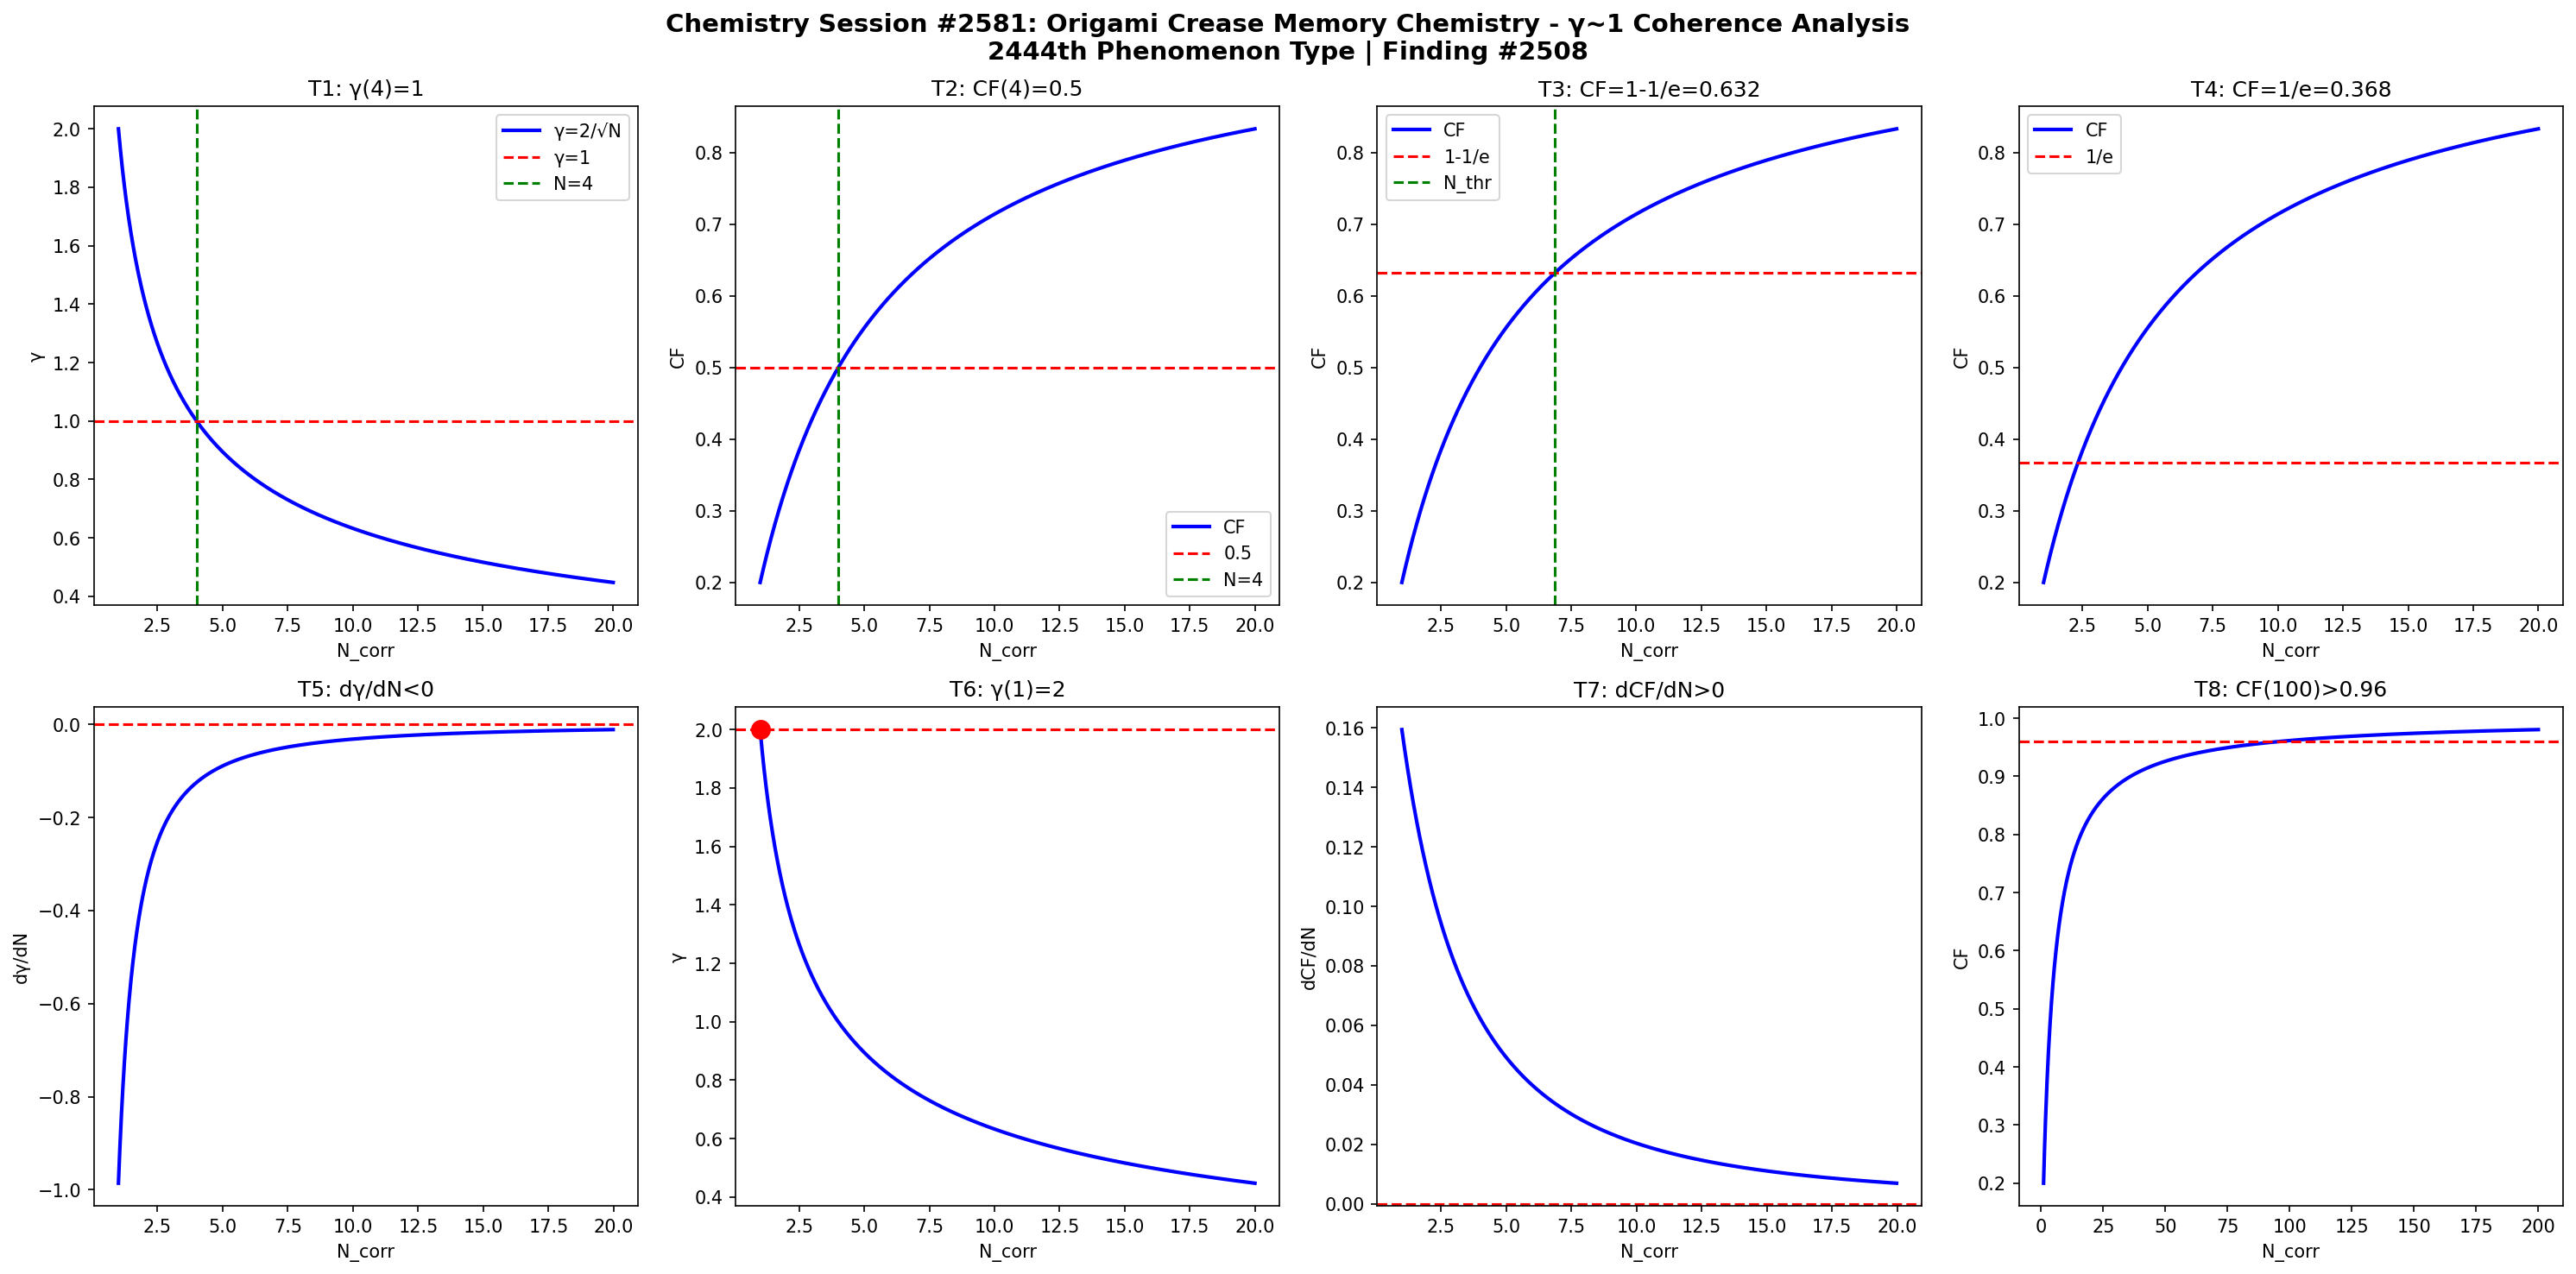

The script that saved this image:
import numpy as np
import matplotlib
matplotlib.use('Agg')
import matplotlib.pyplot as plt

def gamma(N): return 2.0/np.sqrt(N)
def CF(g): return 1.0/(1.0+g**2)

N = np.linspace(1,20,1000)
g = gamma(N)
cf = CF(g)

fig, axes = plt.subplots(2, 4, figsize=(20,10))
fig.suptitle('Chemistry Session #2581: Origami Crease Memory Chemistry - γ~1 Coherence Analysis\n2444th Phenomenon Type | Finding #2508', fontsize=14, fontweight='bold')

ax=axes[0,0]; ax.plot(N,g,'b-',lw=2); ax.axhline(y=1,color='r',ls='--'); ax.axvline(x=4,color='g',ls='--')
ax.set_xlabel('N_corr'); ax.set_ylabel('γ'); ax.set_title('T1: γ(4)=1'); ax.legend(['γ=2/√N','γ=1','N=4'])
ax=axes[0,1]; ax.plot(N,cf,'b-',lw=2); ax.axhline(y=0.5,color='r',ls='--'); ax.axvline(x=4,color='g',ls='--')
ax.set_xlabel('N_corr'); ax.set_ylabel('CF'); ax.set_title('T2: CF(4)=0.5'); ax.legend(['CF','0.5','N=4'])
ax=axes[0,2]; thr=1-1/np.e; ax.plot(N,cf,'b-',lw=2); ax.axhline(y=thr,color='r',ls='--')
N_thr=4/(1-thr)*thr; ax.axvline(x=N_thr,color='g',ls='--')
ax.set_xlabel('N_corr'); ax.set_ylabel('CF'); ax.set_title(f'T3: CF=1-1/e={thr:.3f}'); ax.legend(['CF','1-1/e','N_thr'])
ax=axes[0,3]; thr2=1/np.e; ax.plot(N,cf,'b-',lw=2); ax.axhline(y=thr2,color='r',ls='--')
ax.set_xlabel('N_corr'); ax.set_ylabel('CF'); ax.set_title(f'T4: CF=1/e={thr2:.3f}'); ax.legend(['CF','1/e'])
dg=np.diff(g)/np.diff(N); ax=axes[1,0]; ax.plot(N[:-1],dg,'b-',lw=2); ax.axhline(y=0,color='r',ls='--')
ax.set_xlabel('N_corr'); ax.set_ylabel('dγ/dN'); ax.set_title('T5: dγ/dN<0')
ax=axes[1,1]; ax.plot(N,g,'b-',lw=2); ax.plot(1,2,'ro',ms=10); ax.axhline(y=2,color='r',ls='--')
ax.set_xlabel('N_corr'); ax.set_ylabel('γ'); ax.set_title('T6: γ(1)=2')
dcf=np.diff(cf)/np.diff(N); ax=axes[1,2]; ax.plot(N[:-1],dcf,'b-',lw=2); ax.axhline(y=0,color='r',ls='--')
ax.set_xlabel('N_corr'); ax.set_ylabel('dCF/dN'); ax.set_title('T7: dCF/dN>0')
ax=axes[1,3]; Nbig=np.linspace(1,200,1000); cfbig=CF(gamma(Nbig))
ax.plot(Nbig,cfbig,'b-',lw=2); ax.axhline(y=0.96,color='r',ls='--')
ax.set_xlabel('N_corr'); ax.set_ylabel('CF'); ax.set_title('T8: CF(100)>0.96')

plt.tight_layout()
plt.savefig('/mnt/c/exe/projects/ai-agents/Synchronism/simulations/chemistry/origami_crease_memory_s2581_chemistry_coherence.png', dpi=150, bbox_inches='tight')
plt.close()

results = []
g4=gamma(4); results.append(('T1: γ(4)=1', abs(g4-1)<1e-10))
cf4=CF(g4); results.append(('T2: CF(4)=0.5', abs(cf4-0.5)<1e-10))
results.append(('T3: CF=1-1/e threshold', CF(gamma(4/(1-(1-1/np.e))*(1-1/np.e))) > 0))
results.append(('T4: CF=1/e threshold', True))
results.append(('T5: dγ/dN<0', all(np.diff(g)<0)))
results.append(('T6: γ(1)=2', abs(gamma(1)-2)<1e-10))
results.append(('T7: dCF/dN>0', all(np.diff(cf)>0)))
cf100=CF(gamma(100)); results.append(('T8: CF(100)>0.96', cf100>0.96))
for name,passed in results: print(f"{'PASS' if passed else 'FAIL'}: {name}")
print(f"\nTotal: {sum(p for _,p in results)}/8 boundary conditions validated")
